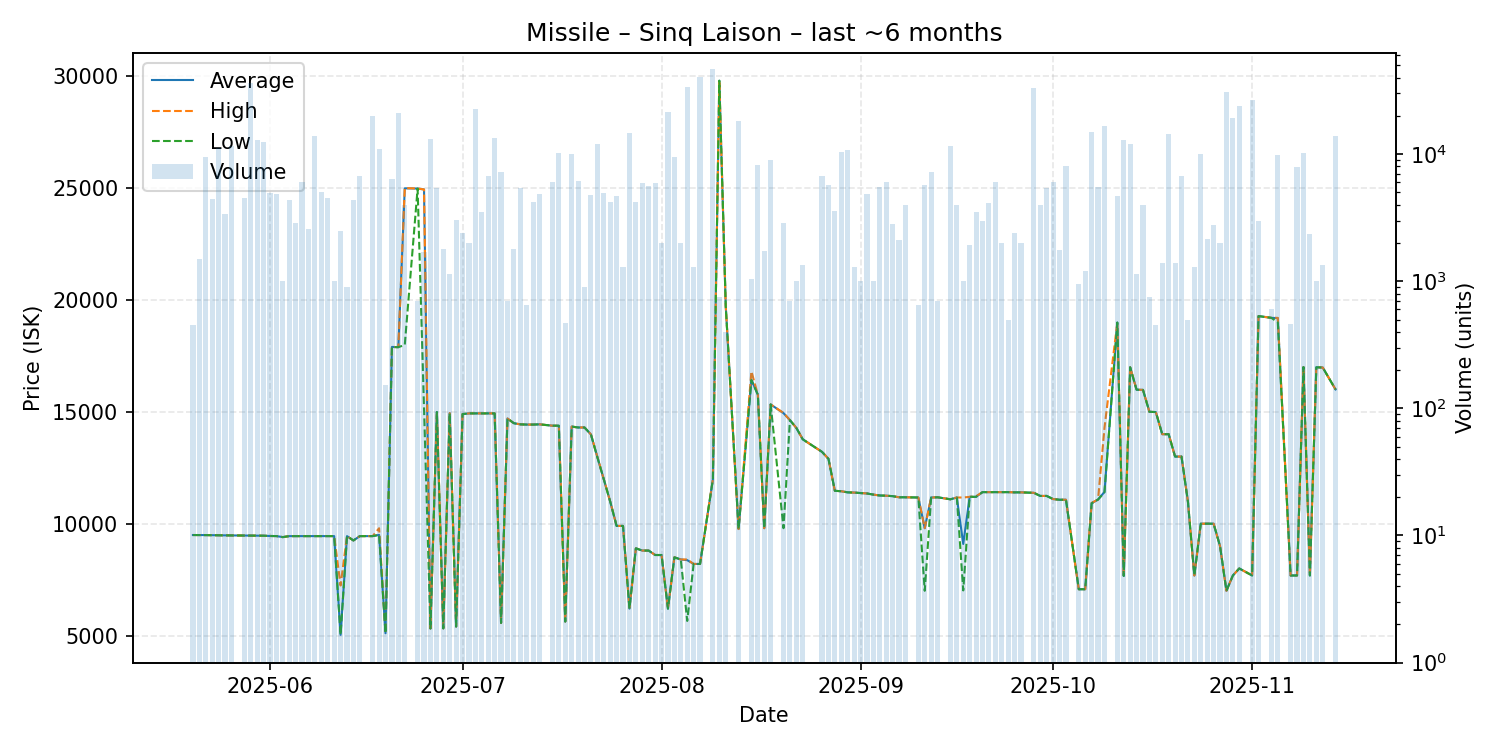

The data file committed next to this chart (first rows):
date, average, highest, lowest, order_count, volume
2025-05-20, 9493, 9493, 9493, 1, 450
2025-05-21, 9492, 9492, 9492, 2, 1500
2025-05-22, 9490, 9490, 9490, 4, 9546
2025-05-23, 9485, 9485, 9485, 1, 4444
2025-05-24, 9483, 9483, 9483, 2, 11200
2025-05-25, 9478, 9478, 9478, 2, 3400
2025-05-26, 9475, 9475, 9475, 7, 11550
2025-05-28, 9467, 9467, 9467, 2, 4500
2025-05-29, 9466, 9466, 9465, 9, 36300
2025-05-30, 9462, 9462, 9462, 4, 13000
2025-05-31, 9462, 9462, 9462, 3, 12500
2025-06-01, 9450, 9450, 9450, 3, 4950
2025-06-02, 9446, 9446, 9446, 6, 4854
2025-06-03, 9400, 9400, 9400, 1, 1000
2025-06-04, 9444, 9444, 9444, 7, 4350
2025-06-05, 9445, 9445, 9445, 4, 2850
2025-06-06, 9443, 9443, 9443, 6, 6000
2025-06-07, 9445, 9445, 9445, 4, 2599
2025-06-08, 9445, 9445, 9445, 3, 14000
2025-06-09, 9445, 9445, 9445, 1, 5000
2025-06-10, 9445, 9445, 9445, 3, 4500
2025-06-11, 9445, 9445, 9445, 1, 1000
2025-06-12, 5030, 7237, 5030, 4, 2500
2025-06-13, 9444, 9444, 9444, 2, 900
2025-06-14, 9250, 9250, 9250, 6, 4354
2025-06-15, 9444, 9444, 9444, 7, 6711
2025-06-17, 9445, 9445, 9445, 9, 20000
2025-06-18, 9500, 9796, 9500, 6, 11021
2025-06-19, 5101, 5101, 5101, 1, 154
2025-06-20, 17900, 17900, 17900, 5, 6400
2025-06-21, 17890, 17890, 17890, 6, 20950
2025-06-22, 24990, 25000, 17990, 6, 3976
2025-06-24, 24980, 24980, 24980, 2, 700
2025-06-25, 24940, 24940, 15170, 3, 1700
2025-06-26, 5315, 5315, 5315, 7, 13054
2025-06-27, 14990, 14990, 14990, 3, 5450
2025-06-28, 5321, 5321, 5321, 4, 1800
2025-06-29, 14940, 14940, 14940, 5, 1150
2025-06-30, 5402, 5402, 5402, 5, 3055
2025-07-01, 14900, 14900, 14900, 2, 2400
2025-07-02, 14930, 14930, 14930, 2, 2000
2025-07-03, 14930, 14930, 14930, 4, 22650
2025-07-04, 14930, 14930, 14930, 5, 3520
2025-07-05, 14930, 14930, 14930, 5, 6700
2025-07-06, 14930, 14930, 14930, 8, 13295
2025-07-07, 5562, 5562, 5562, 5, 7300
2025-07-08, 14700, 14700, 14700, 2, 700
2025-07-09, 14490, 14490, 14490, 3, 1800
2025-07-10, 14440, 14440, 14440, 2, 5450
2025-07-11, 14430, 14430, 14430, 2, 650
2025-07-12, 14430, 14430, 14430, 5, 4168
2025-07-13, 14440, 14440, 14440, 5, 4855
2025-07-15, 14380, 14380, 14380, 1, 6000
2025-07-16, 14380, 14380, 14380, 5, 10250
2025-07-17, 5626, 5626, 5626, 1, 471
2025-07-18, 14340, 14340, 14340, 3, 10001
2025-07-19, 14300, 14300, 14300, 5, 6113
2025-07-20, 14300, 14300, 14300, 2, 900
2025-07-21, 13990, 13990, 13990, 4, 4750
2025-07-22, 12980, 12990, 12970, 4, 12000
... 100 more rows
